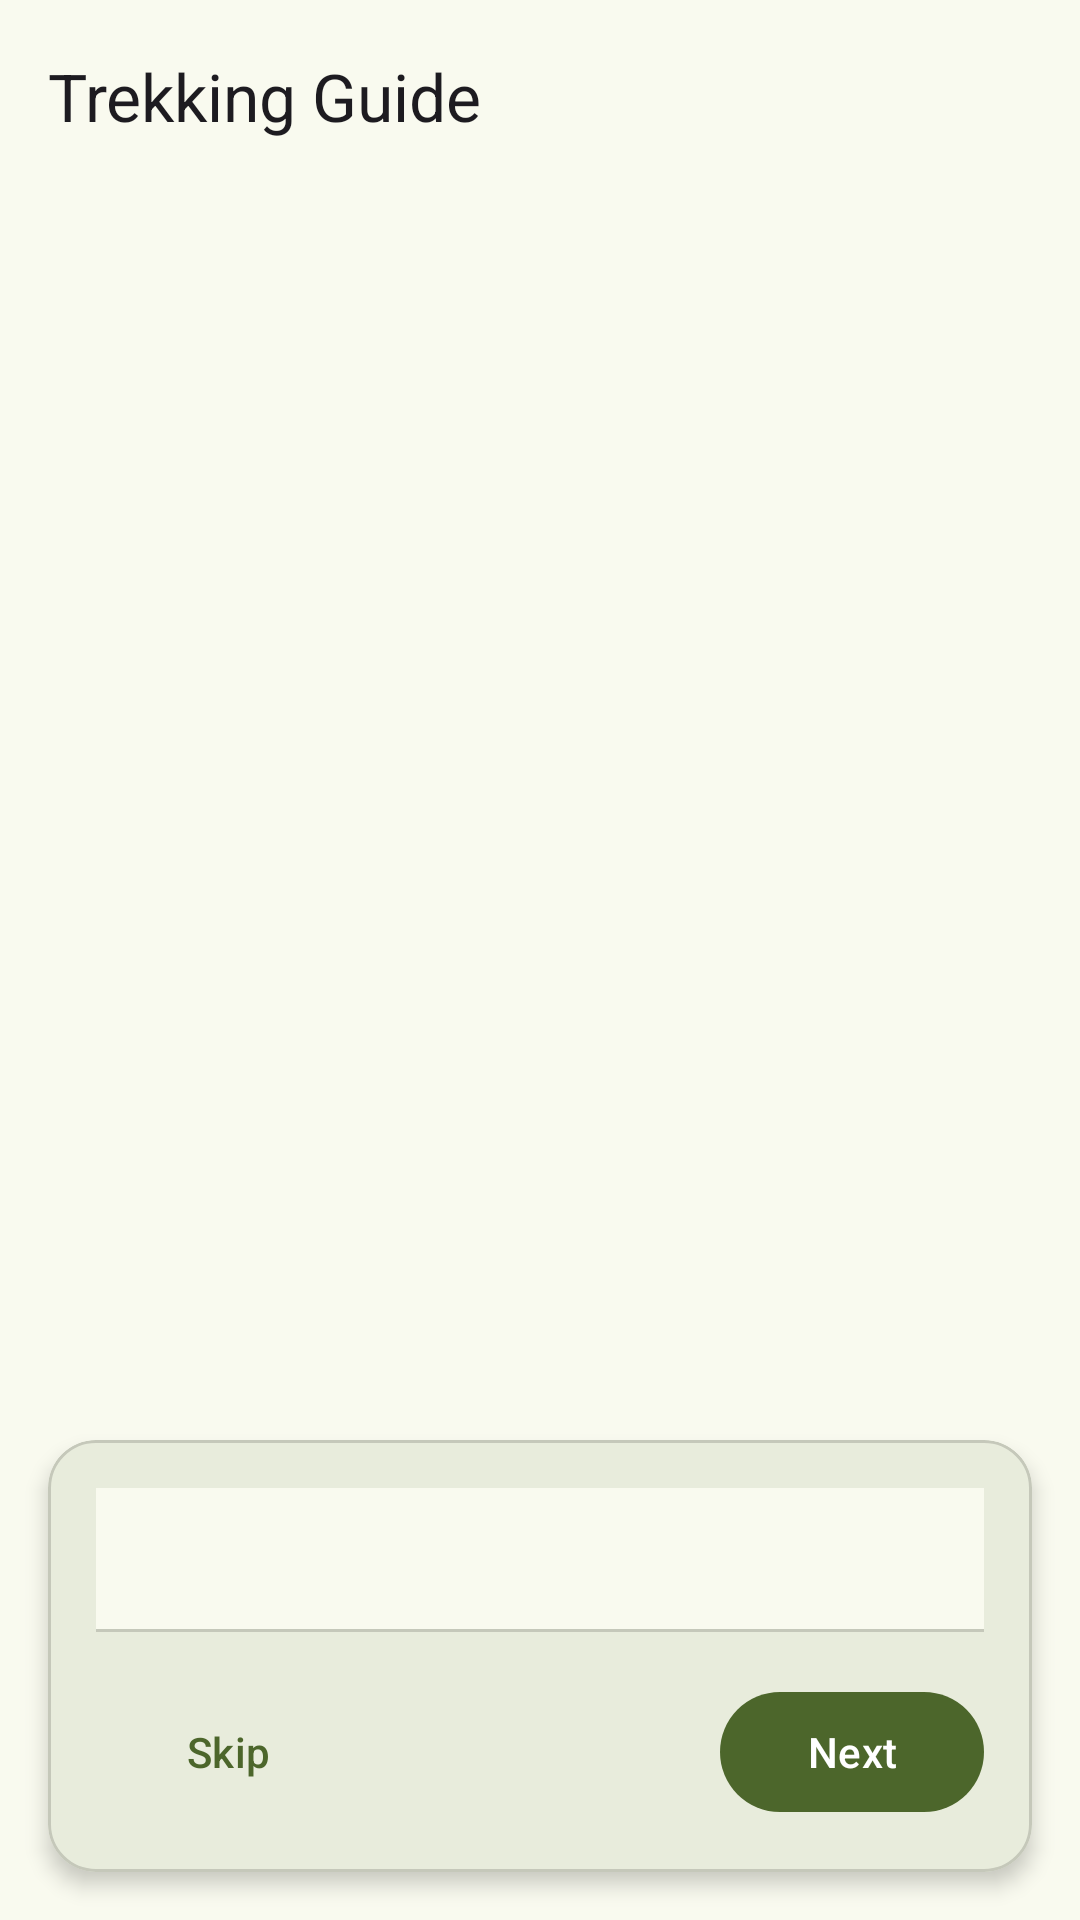

Write the Android layout XML for this screen, with the resource values it uses.
<!-- AndroidManifest.xml: application theme Theme.Trekk -->
<!-- res/layout/activity_tutorial.xml -->
<?xml version="1.0" encoding="utf-8"?>
<androidx.coordinatorlayout.widget.CoordinatorLayout xmlns:android="http://schemas.android.com/apk/res/android"
    xmlns:app="http://schemas.android.com/apk/res-auto"
    android:layout_width="match_parent"
    android:layout_height="match_parent"
    android:background="?attr/colorSurface">

    <androidx.viewpager2.widget.ViewPager2
        android:id="@+id/viewPager"
        android:layout_width="match_parent"
        android:layout_height="match_parent" />

    <com.google.android.material.appbar.AppBarLayout
        android:layout_width="match_parent"
        android:layout_height="wrap_content"
        android:background="@android:color/transparent"
        app:elevation="0dp">

        <com.google.android.material.appbar.MaterialToolbar
            android:id="@+id/toolbar"
            android:layout_width="match_parent"
            android:layout_height="?attr/actionBarSize"
            app:navigationIcon="@drawable/ic_back"
            app:title="Trekking Guide"
            app:titleTextAppearance="@style/TextAppearance.Material3.TitleLarge" />

    </com.google.android.material.appbar.AppBarLayout>

    <com.google.android.material.card.MaterialCardView
        android:layout_width="match_parent"
        android:layout_height="wrap_content"
        android:layout_gravity="bottom"
        android:layout_margin="16dp"
        app:cardCornerRadius="16dp"
        app:cardElevation="4dp">

        <androidx.constraintlayout.widget.ConstraintLayout
            android:layout_width="match_parent"
            android:layout_height="wrap_content"
            android:padding="16dp">

            <com.google.android.material.tabs.TabLayout
                android:id="@+id/tabLayout"
                android:layout_width="match_parent"
                android:layout_height="wrap_content"
                app:layout_constraintTop_toTopOf="parent"
                app:tabBackground="@drawable/tab_selector"
                app:tabGravity="center"
                app:tabIndicatorHeight="0dp" />

            <com.google.android.material.button.MaterialButton
                android:id="@+id/nextButton"
                android:layout_width="wrap_content"
                android:layout_height="wrap_content"
                android:layout_marginTop="16dp"
                android:text="Next"
                app:layout_constraintEnd_toEndOf="parent"
                app:layout_constraintTop_toBottomOf="@id/tabLayout" />

            <com.google.android.material.button.MaterialButton
                android:id="@+id/skipButton"
                style="@style/Widget.Material3.Button.TextButton"
                android:layout_width="wrap_content"
                android:layout_height="wrap_content"
                android:text="Skip"
                app:layout_constraintBottom_toBottomOf="@id/nextButton"
                app:layout_constraintStart_toStartOf="parent"
                app:layout_constraintTop_toTopOf="@id/nextButton" />

        </androidx.constraintlayout.widget.ConstraintLayout>

    </com.google.android.material.card.MaterialCardView>

</androidx.coordinatorlayout.widget.CoordinatorLayout>
<!-- resources referenced by this layout -->
<resources>
  <color name="md_theme_primary">#4C662B</color>
  <color name="md_theme_onPrimary">#FFFFFF</color>
  <color name="md_theme_primaryContainer">#CDEDA3</color>
  <color name="md_theme_onPrimaryContainer">#354E16</color>
  <color name="md_theme_secondary">#586249</color>
  <color name="md_theme_onSecondary">#FFFFFF</color>
  <color name="md_theme_secondaryContainer">#DCE7C8</color>
  <color name="md_theme_onSecondaryContainer">#404A33</color>
  <color name="md_theme_tertiary">#386663</color>
  <color name="md_theme_onTertiary">#FFFFFF</color>
  <color name="md_theme_tertiaryContainer">#BCECE7</color>
  <color name="md_theme_onTertiaryContainer">#1F4E4B</color>
  <color name="md_theme_error">#BA1A1A</color>
  <color name="md_theme_onError">#FFFFFF</color>
  <color name="md_theme_errorContainer">#FFDAD6</color>
  <color name="md_theme_onErrorContainer">#93000A</color>
  <color name="md_theme_background">#F9FAEF</color>
  <color name="md_theme_onBackground">#1A1C16</color>
  <color name="md_theme_surface">#F9FAEF</color>
  <color name="md_theme_onSurface">#1A1C16</color>
  <color name="md_theme_surfaceVariant">#E1E4D5</color>
  <color name="md_theme_onSurfaceVariant">#44483D</color>
  <color name="md_theme_outline">#75796C</color>
  <color name="md_theme_outlineVariant">#C5C8BA</color>
  <color name="md_theme_inverseSurface">#2F312A</color>
  <color name="md_theme_inverseOnSurface">#F1F2E6</color>
  <color name="md_theme_inversePrimary">#B1D18A</color>
  <color name="md_theme_primaryFixed">#CDEDA3</color>
  <color name="md_theme_onPrimaryFixed">#102000</color>
  <color name="md_theme_primaryFixedDim">#B1D18A</color>
  <color name="md_theme_onPrimaryFixedVariant">#354E16</color>
  <color name="md_theme_secondaryFixed">#DCE7C8</color>
  <color name="md_theme_onSecondaryFixed">#151E0B</color>
  <color name="md_theme_secondaryFixedDim">#BFCBAD</color>
  <color name="md_theme_onSecondaryFixedVariant">#404A33</color>
  <color name="md_theme_tertiaryFixed">#BCECE7</color>
  <color name="md_theme_onTertiaryFixed">#00201E</color>
  <color name="md_theme_tertiaryFixedDim">#A0D0CB</color>
  <color name="md_theme_onTertiaryFixedVariant">#1F4E4B</color>
  <color name="md_theme_surfaceDim">#DADBD0</color>
  <color name="md_theme_surfaceBright">#F9FAEF</color>
  <color name="md_theme_surfaceContainerLowest">#FFFFFF</color>
  <color name="md_theme_surfaceContainerLow">#F3F4E9</color>
  <color name="md_theme_surfaceContainer">#EEEFE3</color>
  <color name="md_theme_surfaceContainerHigh">#E8E9DE</color>
  <color name="md_theme_surfaceContainerHighest">#E2E3D8</color>
</resources>
